Run: headless pygame with SDL's dummy video driver; simulated clock (each Clock.tick advances the game by its frame time, no real sleeping); random seed 0; keys injected as events and as key.get_pressed() state; no mouse input.
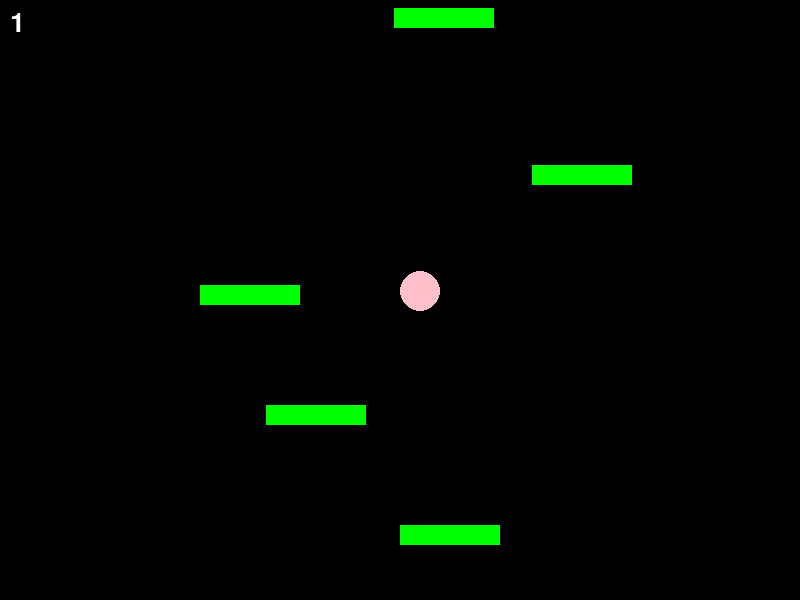
Frame 1 of 2 · flips 1–60 · no input
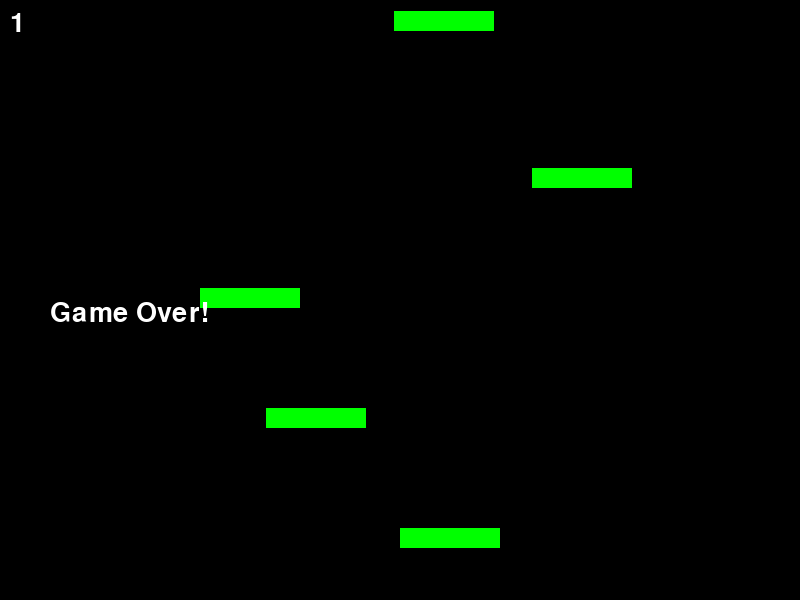
Frame 2 of 2 · flips 61–180 · tapped SPACE, RETURN · held RIGHT (→), D (game ended)

The pygame program that drew these frames:

import pygame
import random

WIDTH, HEIGHT = 800, 600
FPS = 60

pygame.init()
screen = pygame.display.set_mode((WIDTH, HEIGHT))
pygame.display.set_caption("Doodle Jump Clone")
clock = pygame.time.Clock()
font = pygame.font.SysFont("Arial", 40)

#Colors
PINK = (255, 192, 203)
GREEN = (0, 255, 0)
WHITE = (255, 255, 255)
BLACK = (0, 0, 0)

class Doodler:
    def __init__(self):
        self.x = WIDTH // 2
        self.y = HEIGHT - 70
        self.width = 40
        self.height = 40
        self.dy = 0
        self.dx = 0
        self.score = 0
    
    def show(self):
        pygame.draw.ellipse(screen, PINK, (self.x, self.y, self.width, self.height))
    
    def lands(self, platform):
        if (self.dy > 0):
            if (self.x + self.width/4 >= platform.x) and (self.x + self.width/4 <= platform.x + platform.width):
                if (self.y + self.height >= platform.y) and (self.y + self.height <= platform.y + platform.height):
                    return True
        return False
    
    def jump(self):
        self.dy = -20
    
    def move(self):
        self.dy += 1
        self.y += self.dy
        self.x += self.dx

        if self.x > WIDTH:
            self.x = 0
        elif self.x < -self.width:
            self.x = WIDTH
        
class Platform:
    def __init__(self, x, y):
        self.x = x
        self.y = y
        self.width = 100
        self.height = 20
    
    def show(self):
        pygame.draw.rect(screen, GREEN, (self.x, self.y, self.width, self.height))
    
    # def move(self, dy):
    #     self.y += dy

doodler = Doodler()
platforms = [
    Platform(WIDTH//2, HEIGHT - 30),
    Platform(WIDTH//3*2, HEIGHT//5*1),
    Platform(WIDTH//4*1, HEIGHT//5*2),
    Platform(WIDTH//3*1, HEIGHT//5*3),
    Platform(WIDTH//4*2, HEIGHT//5*4)
]

running = True
while running:
    clock.tick(FPS)
    screen.fill(BLACK)


    # Event Handling
    for event in pygame.event.get():
        if event.type == pygame.QUIT:
            running = False
    
    keys = pygame.key.get_pressed()
    if keys[pygame.K_LEFT]:
        doodler.dx = -5
    elif keys[pygame.K_RIGHT]:
        doodler.dx = 5
    else:
        doodler.dx = 0

    # Game Logic
    for platform in platforms:
        if doodler.lands(platform):
            doodler.jump()
            break
    
    doodler.move()

    if doodler.y < HEIGHT // 2 and doodler.dy < 0:
        for platform in platforms:
            platform.y -= doodler.dy
            if platform.y > HEIGHT:
                platform.x = random.randint(0, WIDTH - 100)
                platform.y = random.randint(-50, 0)
                doodler.score += 1
    

    # draw everything
    doodler.show()
    for platform in platforms:
        platform.show()

    score_text = font.render(str(doodler.score), True, WHITE)
    screen.blit(score_text, (10, 10))

    # game over condition
    if doodler.y > HEIGHT:
        game_over_text = font.render("Game Over!", True, WHITE)
        screen.blit(game_over_text, (50, HEIGHT // 2))
        pygame.display.flip()
        pygame.time.delay(2000)
        running = False
    
    pygame.display.flip()
pygame.quit()
